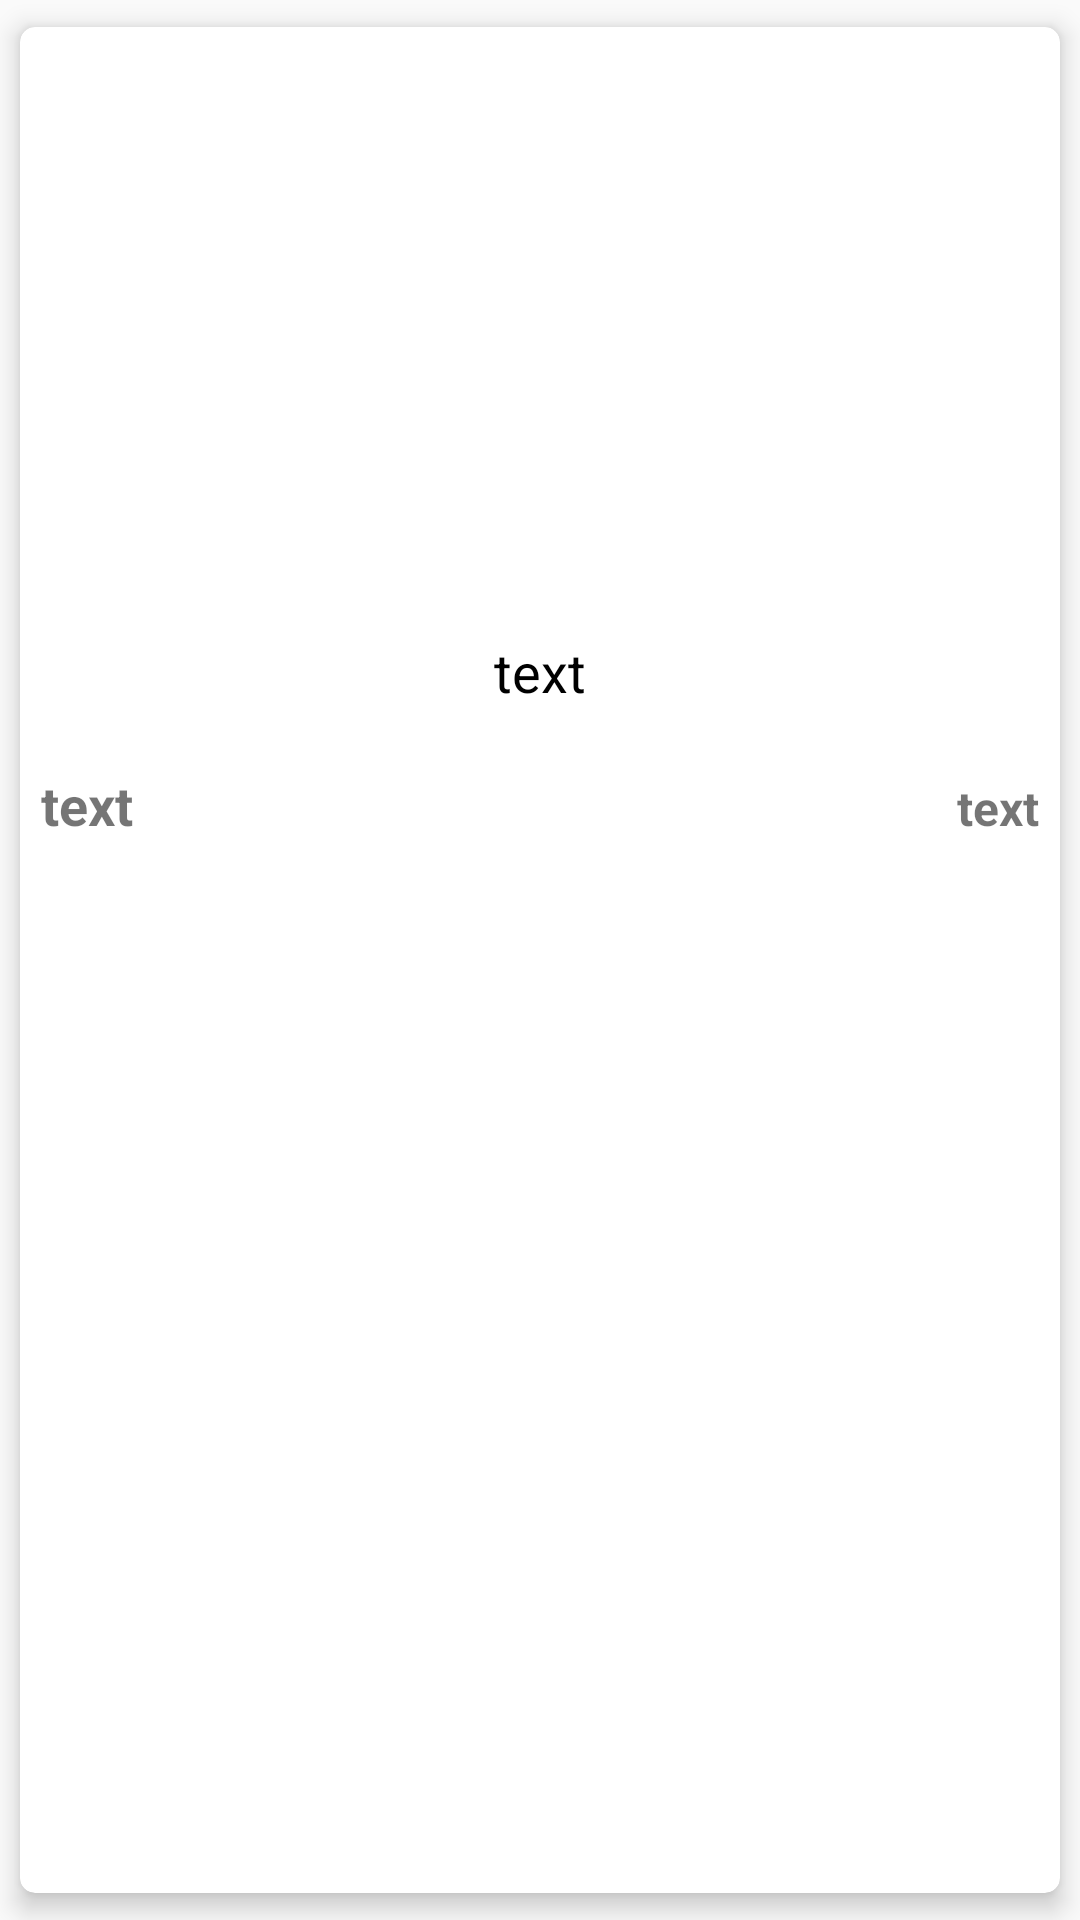

Layout XML and referenced resources for this Android screen:
<!-- AndroidManifest.xml: application theme AppTheme -->
<!-- res/layout/movie_item.xml -->
<?xml version="1.0" encoding="utf-8"?>
<android.support.v7.widget.CardView xmlns:android="http://schemas.android.com/apk/res/android"
    xmlns:app="http://schemas.android.com/apk/res-auto"
    android:layout_width="match_parent"
    android:layout_height="300dp"
    app:cardCornerRadius="5dp"
    app:cardElevation="5dp"
    app:cardUseCompatPadding="true">
    <LinearLayout
        android:layout_width="match_parent"
        android:layout_height="match_parent"
        android:orientation="vertical"
        >
    <ImageView
        android:layout_width="match_parent"
        android:layout_height="190dp"
        android:scaleType="centerCrop"
        android:id="@+id/movie_image"/>
    <TextView
        android:layout_width="wrap_content"
        android:layout_height="50dp"
        android:id="@+id/movie_title"
        android:padding="3dp"
        android:text="text"
        android:textSize="18dp"
        android:textColor="@android:color/black"
        android:layout_gravity="center"
        android:gravity="center"/>
    <LinearLayout
        android:layout_width="match_parent"
        android:layout_height="wrap_content"
        android:orientation="horizontal">
        <TextView
            android:id="@+id/tv_movie_release_date"
            android:layout_width="wrap_content"
            android:layout_height="wrap_content"
            android:text="text"
            android:textSize="18dp"
            android:textStyle="bold"
            android:layout_margin="7dp"
            android:layout_weight="1"
            android:paddingRight="70dp" />

        <ImageView
            android:layout_width="20dp"
            android:layout_height="wrap_content"
            android:layout_gravity="right"
            android:layout_marginBottom="7dp"
            android:layout_marginTop="7dp"
            app:srcCompat="@mipmap/ic_vote" />
        <TextView
            android:id="@+id/tv_vote"
            android:layout_width="wrap_content"
            android:layout_height="wrap_content"
            android:text="text"
            android:textSize="16dp"
            android:textStyle="bold"
            android:gravity="right"
            android:layout_marginBottom="7dp"
            android:layout_marginLeft="3dp"
            android:layout_marginTop="7dp"
            android:layout_marginRight="7dp"
            />
    </LinearLayout>
    </LinearLayout>
</android.support.v7.widget.CardView>
<!-- resources referenced by this layout -->
<resources>
  <style name="AppTheme" parent="Theme.AppCompat.Light.DarkActionBar">
          
          <item name="colorPrimary">@color/colorPrimary</item>
          <item name="colorPrimaryDark">@color/colorPrimaryDark</item>
          <item name="colorAccent">@color/colorAccent</item>
  
      </style>
  <color name="colorPrimary">#027157</color>
  <color name="colorPrimaryDark">#015923</color>
  <color name="colorAccent">#04a119</color>
</resources>
